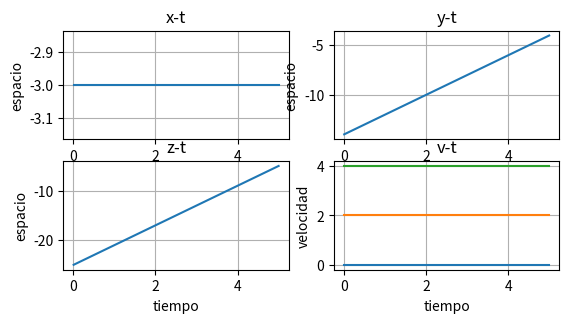

The matplotlib source for this figure:
import matplotlib.pyplot as plt
import numpy as np
h=0.01
x=-3
y=-4
z=-5
vx=0
vy=2
vz=4
ax=0
ay=0
az=0
pt = np.arange(5,0,-h)
px=[]
py=[]
pz=[]
pv=[]

pa=[]
for t in pt:
    x=x-vx*h
    y=y-vy*h
    z=z-vz*h
    vx=vx-ax*h
    vy=vy-ay*h
    vz=vz-az*h
    px.append(x)
    py.append(y)
    pz.append(z)
    pv.append([vx,vy,vz])
    pa.append([ax,ay,az])

    
plt.subplot(3,2,1)
plt.plot(pt,px)    
plt.xlabel('tiempo')
plt.ylabel('espacio')
plt.title('x-t')
plt.grid(True)

plt.subplot(3,2,2)
plt.plot(pt,py)    
plt.xlabel('tiempo')
plt.ylabel('espacio')
plt.title('y-t')
plt.grid(True)

plt.subplot(3,2,3)
plt.plot(pt,pz)    
plt.xlabel('tiempo')
plt.ylabel('espacio')
plt.title('z-t')
plt.grid(True)

plt.subplot(3,2,4)
plt.plot(pt,pv)    
plt.xlabel('tiempo')
plt.ylabel('velocidad')
plt.title('v-t')
plt.grid(True)


plt.show()
